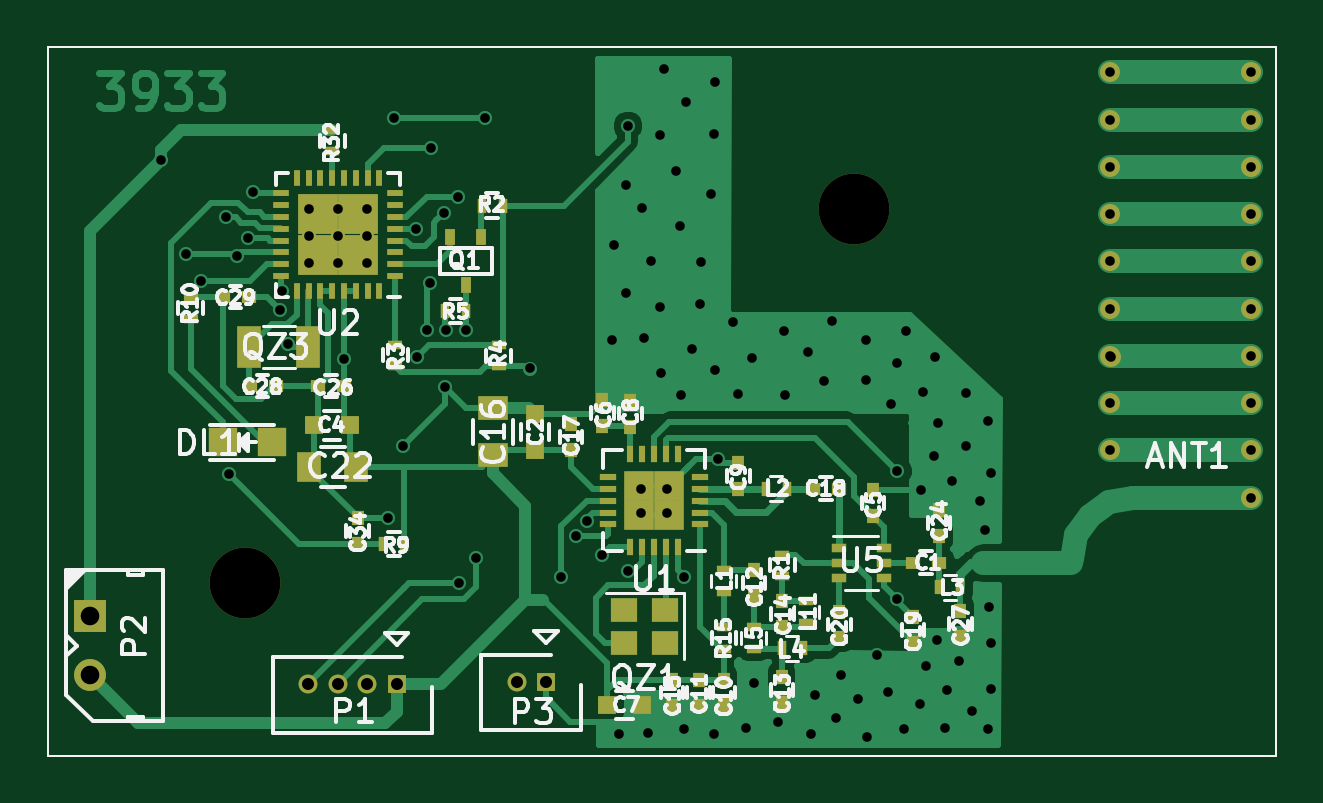
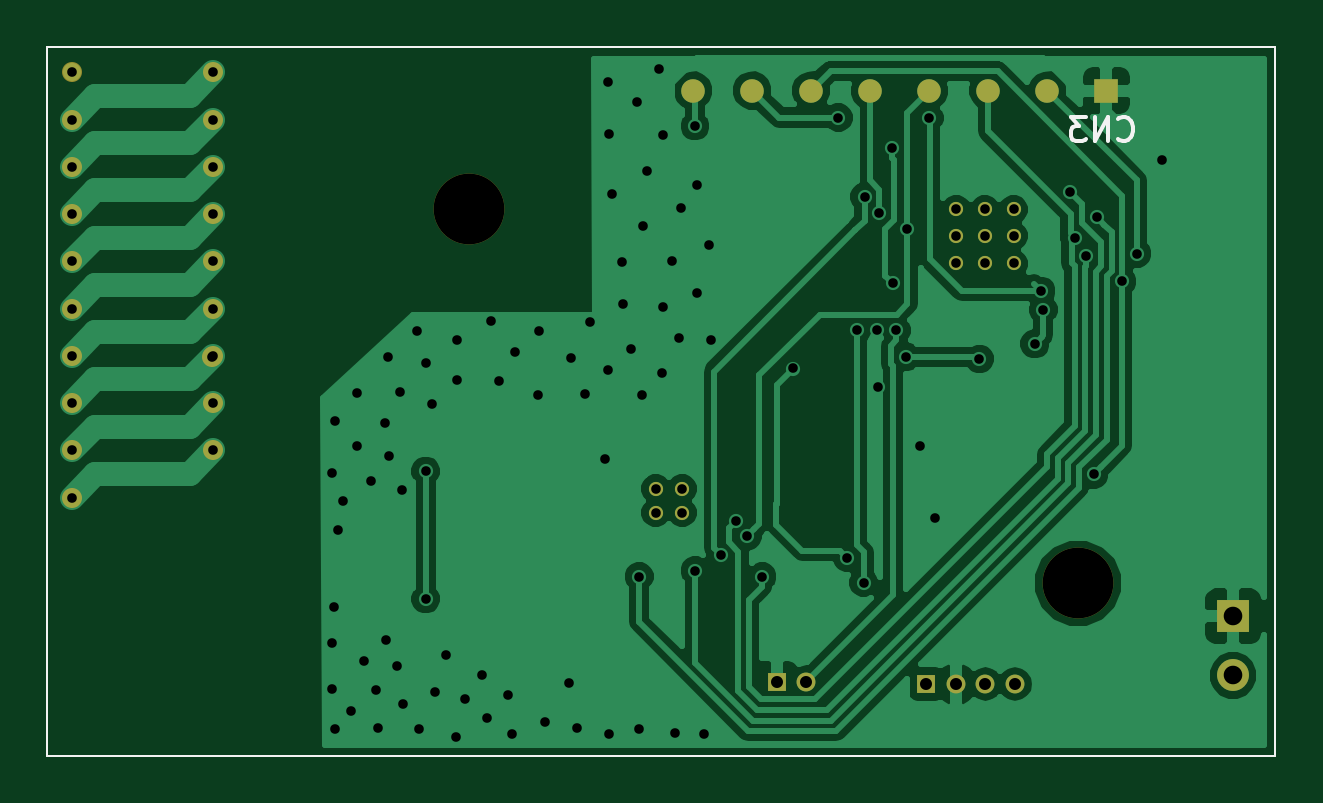
Circuit board: 11 layer files. Board 52.0 x 30.0 mm.
- bottom_copper: 3933-B.Cu.gbr (49621 bytes)
- bottom_mask: 3933-B.Mask.gbr (2527 bytes)
- paste: 3933-B.Paste.gbr (485 bytes)
- bottom_silk: 3933-B.SilkS.gbr (1360 bytes)
- outline: 3933-Edge.Cuts.gbr (486 bytes)
- top_copper: 3933-F.Cu.gbr (42836 bytes)
- top_mask: 3933-F.Mask.gbr (6977 bytes)
- paste: 3933-F.Paste.gbr (5187 bytes)
- top_silk: 3933-F.SilkS.gbr (47984 bytes)
- drill: 3933-NPTH.drl (198 bytes)
- drill: 3933.drl (2624 bytes)

=== bottom_copper: 3933-B.Cu.gbr (49621 bytes, source omitted) ===
=== bottom_mask: 3933-B.Mask.gbr ===
G04 #@! TF.FileFunction,Soldermask,Bot*
%FSLAX46Y46*%
G04 Gerber Fmt 4.6, Leading zero omitted, Abs format (unit mm)*
G04 Created by KiCad (PCBNEW 4.0.2+dfsg1-stable) date mer 23 gen 2019 10:30:30 CET*
%MOMM*%
G01*
G04 APERTURE LIST*
%ADD10C,0.100000*%
%ADD11C,0.863600*%
%ADD12R,1.000000X1.000000*%
%ADD13C,1.000000*%
%ADD14R,0.800000X0.800000*%
%ADD15O,0.800000X0.800000*%
%ADD16R,1.350000X1.350000*%
%ADD17C,1.350000*%
%ADD18C,0.600000*%
%ADD19C,3.000000*%
G04 APERTURE END LIST*
D10*
X173697120Y-70957440D02*
X121697120Y-70957440D01*
X173697120Y-100957440D02*
X173697120Y-70957440D01*
X121697120Y-100957440D02*
X173697120Y-100957440D01*
X121697120Y-70957440D02*
X121697120Y-100957440D01*
D11*
X166657020Y-82014060D02*
X166657020Y-82014060D01*
X166657020Y-84013040D02*
X166657020Y-84013040D01*
X166730680Y-84046060D02*
X166730680Y-84046060D01*
X166657020Y-86014560D02*
X166657020Y-86014560D01*
X166657020Y-88013540D02*
X166657020Y-88013540D01*
X172656500Y-88013540D02*
X172656500Y-88013540D01*
X172656500Y-86014560D02*
X172656500Y-86014560D01*
X172656500Y-84013040D02*
X172656500Y-84013040D01*
X172656500Y-82014060D02*
X172656500Y-82014060D01*
X172656500Y-80015080D02*
X172656500Y-80015080D01*
X172656500Y-78013560D02*
X172656500Y-78013560D01*
X172656500Y-76014580D02*
X172656500Y-76014580D01*
X172656500Y-74013060D02*
X172656500Y-74013060D01*
X172656500Y-72014080D02*
X172656500Y-72014080D01*
X166657020Y-72014080D02*
X166657020Y-72014080D01*
X166657020Y-74013060D02*
X166657020Y-74013060D01*
X166657020Y-76014580D02*
X166657020Y-76014580D01*
X166657020Y-78013560D02*
X166657020Y-78013560D01*
X166657020Y-80015080D02*
X166657020Y-80015080D01*
X172656500Y-90015060D02*
X172656500Y-90015060D01*
D12*
X128856740Y-72787320D03*
D13*
X131356740Y-72787320D03*
X133856740Y-72787320D03*
X136356740Y-72787320D03*
X138856740Y-72787320D03*
X141356740Y-72787320D03*
X143856740Y-72787320D03*
X146356740Y-72787320D03*
D14*
X136472620Y-97914460D03*
D15*
X135222620Y-97914460D03*
X133972620Y-97914460D03*
X132722620Y-97914460D03*
D16*
X123489720Y-95041720D03*
D17*
X123489720Y-97541720D03*
D14*
X142801340Y-97824100D03*
D15*
X141551340Y-97824100D03*
D18*
X147931980Y-90656380D03*
X146814380Y-90656380D03*
X147931980Y-89640380D03*
X146814380Y-89640380D03*
X135216922Y-80104356D03*
X133997722Y-80104356D03*
X132778522Y-80104356D03*
X135216922Y-78935956D03*
X133997722Y-78935956D03*
X132778522Y-78935956D03*
X135216922Y-77818356D03*
X133997722Y-77818356D03*
X132778522Y-77818356D03*
D19*
X130060700Y-93647260D03*
X155851860Y-77790040D03*
M02*

=== paste: 3933-B.Paste.gbr ===
G04 #@! TF.FileFunction,Paste,Bot*
%FSLAX46Y46*%
G04 Gerber Fmt 4.6, Leading zero omitted, Abs format (unit mm)*
G04 Created by KiCad (PCBNEW 4.0.2+dfsg1-stable) date mer 23 gen 2019 10:30:30 CET*
%MOMM*%
G01*
G04 APERTURE LIST*
%ADD10C,0.100000*%
G04 APERTURE END LIST*
D10*
X173697120Y-70957440D02*
X121697120Y-70957440D01*
X173697120Y-100957440D02*
X173697120Y-70957440D01*
X121697120Y-100957440D02*
X173697120Y-100957440D01*
X121697120Y-70957440D02*
X121697120Y-100957440D01*
M02*

=== bottom_silk: 3933-B.SilkS.gbr ===
G04 #@! TF.FileFunction,Legend,Bot*
%FSLAX46Y46*%
G04 Gerber Fmt 4.6, Leading zero omitted, Abs format (unit mm)*
G04 Created by KiCad (PCBNEW 4.0.2+dfsg1-stable) date mer 23 gen 2019 10:30:30 CET*
%MOMM*%
G01*
G04 APERTURE LIST*
%ADD10C,0.100000*%
%ADD11C,0.150000*%
G04 APERTURE END LIST*
D10*
X173697120Y-70957440D02*
X121697120Y-70957440D01*
X173697120Y-100957440D02*
X173697120Y-70957440D01*
X121697120Y-100957440D02*
X173697120Y-100957440D01*
X121697120Y-70957440D02*
X121697120Y-100957440D01*
D11*
X128350064Y-74820863D02*
X128302445Y-74868482D01*
X128159588Y-74916101D01*
X128064350Y-74916101D01*
X127921492Y-74868482D01*
X127826254Y-74773244D01*
X127778635Y-74678006D01*
X127731016Y-74487530D01*
X127731016Y-74344672D01*
X127778635Y-74154196D01*
X127826254Y-74058958D01*
X127921492Y-73963720D01*
X128064350Y-73916101D01*
X128159588Y-73916101D01*
X128302445Y-73963720D01*
X128350064Y-74011339D01*
X128778635Y-74916101D02*
X128778635Y-73916101D01*
X129350064Y-74916101D01*
X129350064Y-73916101D01*
X129731016Y-73916101D02*
X130350064Y-73916101D01*
X130016730Y-74297053D01*
X130159588Y-74297053D01*
X130254826Y-74344672D01*
X130302445Y-74392291D01*
X130350064Y-74487530D01*
X130350064Y-74725625D01*
X130302445Y-74820863D01*
X130254826Y-74868482D01*
X130159588Y-74916101D01*
X129873873Y-74916101D01*
X129778635Y-74868482D01*
X129731016Y-74820863D01*
M02*

=== outline: 3933-Edge.Cuts.gbr ===
G04 #@! TF.FileFunction,Profile,NP*
%FSLAX46Y46*%
G04 Gerber Fmt 4.6, Leading zero omitted, Abs format (unit mm)*
G04 Created by KiCad (PCBNEW 4.0.2+dfsg1-stable) date mer 23 gen 2019 10:30:30 CET*
%MOMM*%
G01*
G04 APERTURE LIST*
%ADD10C,0.100000*%
G04 APERTURE END LIST*
D10*
X173697120Y-70957440D02*
X121697120Y-70957440D01*
X173697120Y-100957440D02*
X173697120Y-70957440D01*
X121697120Y-100957440D02*
X173697120Y-100957440D01*
X121697120Y-70957440D02*
X121697120Y-100957440D01*
M02*

=== top_copper: 3933-F.Cu.gbr (42836 bytes, source omitted) ===
=== top_mask: 3933-F.Mask.gbr (6977 bytes, source omitted) ===
=== paste: 3933-F.Paste.gbr ===
G04 #@! TF.FileFunction,Paste,Top*
%FSLAX46Y46*%
G04 Gerber Fmt 4.6, Leading zero omitted, Abs format (unit mm)*
G04 Created by KiCad (PCBNEW 4.0.2+dfsg1-stable) date mer 23 gen 2019 10:30:30 CET*
%MOMM*%
G01*
G04 APERTURE LIST*
%ADD10C,0.100000*%
%ADD11R,0.600000X0.500000*%
%ADD12R,0.750000X0.800000*%
%ADD13R,0.800000X0.750000*%
%ADD14R,0.500000X0.600000*%
%ADD15R,1.250000X1.000000*%
%ADD16R,1.000000X1.250000*%
%ADD17R,1.198880X1.198880*%
%ADD18R,0.600000X0.400000*%
%ADD19R,0.400000X0.600000*%
%ADD20R,0.457200X0.711200*%
%ADD21R,1.000000X1.800000*%
%ADD22R,0.650000X0.400000*%
%ADD23R,1.150000X1.000000*%
%ADD24R,0.730000X0.300000*%
%ADD25R,0.300000X0.730000*%
%ADD26R,0.750000X0.750000*%
%ADD27R,0.700000X0.250000*%
%ADD28R,0.250000X0.700000*%
%ADD29R,1.035000X1.035000*%
G04 APERTURE END LIST*
D10*
X173697120Y-70957440D02*
X121697120Y-70957440D01*
X173697120Y-100957440D02*
X173697120Y-70957440D01*
X121697120Y-100957440D02*
X173697120Y-100957440D01*
X121697120Y-70957440D02*
X121697120Y-100957440D01*
D11*
X159442240Y-92766960D03*
X158342240Y-92766960D03*
D12*
X142344140Y-87982300D03*
X142344140Y-86482300D03*
D13*
X134487202Y-86963456D03*
X132987202Y-86963456D03*
D14*
X156636720Y-90797280D03*
X156636720Y-89697280D03*
X145186400Y-86997440D03*
X145186400Y-85897440D03*
D13*
X145372960Y-98796920D03*
X146872960Y-98796920D03*
D14*
X146367500Y-87010140D03*
X146367500Y-85910140D03*
X150947120Y-89647840D03*
X150947120Y-88547840D03*
X150324820Y-97718600D03*
X150324820Y-98818600D03*
X149263100Y-97719780D03*
X149263100Y-98819780D03*
X151597360Y-94198340D03*
X151597360Y-93098340D03*
X152778460Y-97601760D03*
X152778460Y-98701760D03*
X152803860Y-95508980D03*
X152803860Y-94408980D03*
X148137880Y-97721140D03*
X148137880Y-98821140D03*
D15*
X140555980Y-88232300D03*
X140555980Y-86232300D03*
D14*
X143855440Y-87993400D03*
X143855440Y-86893400D03*
D11*
X155202980Y-89640220D03*
X154102980Y-89640220D03*
D14*
X158335980Y-95066840D03*
X158335980Y-96166840D03*
X155219400Y-95940780D03*
X155219400Y-94840780D03*
D16*
X134770222Y-88718596D03*
X132770222Y-88718596D03*
D14*
X159440880Y-91629220D03*
X159440880Y-90529220D03*
D11*
X134232682Y-85299756D03*
X133132682Y-85299756D03*
D14*
X160342580Y-94830620D03*
X160342580Y-95930620D03*
D11*
X131349602Y-85284516D03*
X130249602Y-85284516D03*
X129107962Y-81535476D03*
X130207962Y-81535476D03*
D14*
X134823200Y-91991080D03*
X134823200Y-90891080D03*
D17*
X131213860Y-87674260D03*
X129115820Y-87674260D03*
D18*
X150332440Y-93094620D03*
X150332440Y-93994620D03*
D19*
X153001980Y-89647840D03*
X152101980Y-89647840D03*
X160337500Y-93805820D03*
X159437500Y-93805820D03*
X153670840Y-96396620D03*
X152770840Y-96396620D03*
D18*
X151599900Y-96409320D03*
X151599900Y-95509320D03*
X153812240Y-95310340D03*
X153812240Y-94410340D03*
D20*
X140063220Y-78968600D03*
X138742420Y-78968600D03*
X139402820Y-81000600D03*
D21*
X132744382Y-83636056D03*
X130244382Y-83636056D03*
D18*
X152803860Y-93331260D03*
X152803860Y-92431260D03*
D19*
X140072540Y-77655420D03*
X140972540Y-77655420D03*
D18*
X136414362Y-83547156D03*
X136414362Y-84447156D03*
X140790782Y-83556896D03*
X140790782Y-84456896D03*
D19*
X139419602Y-82119676D03*
X138519602Y-82119676D03*
X136802280Y-91982100D03*
X135902280Y-91982100D03*
D18*
X127750422Y-81545216D03*
X127750422Y-82445216D03*
X150334980Y-96409320D03*
X150334980Y-95509320D03*
X133747362Y-75361156D03*
X133747362Y-74461156D03*
D22*
X155216820Y-92132200D03*
X155216820Y-93432200D03*
X157116820Y-92782200D03*
X155216820Y-92782200D03*
X157116820Y-93432200D03*
X157116820Y-92132200D03*
D23*
X147853340Y-94769940D03*
X146103340Y-94769940D03*
X146103340Y-96169940D03*
X147853340Y-96169940D03*
D24*
X149338180Y-91148380D03*
X149338180Y-90648380D03*
X149338180Y-90148380D03*
X149338180Y-89648380D03*
X149338180Y-89148380D03*
D25*
X148373180Y-88183380D03*
X147873180Y-88183380D03*
X147373180Y-88183380D03*
X146873180Y-88183380D03*
X146373180Y-88183380D03*
D24*
X145408180Y-89148380D03*
X145408180Y-89648380D03*
X145408180Y-90148380D03*
X145408180Y-90648380D03*
X145408180Y-91148380D03*
D25*
X146373180Y-92113380D03*
X146873180Y-92113380D03*
X147373180Y-92113380D03*
X147873180Y-92113380D03*
X148373180Y-92113380D03*
D26*
X146748180Y-89523380D03*
X146748180Y-90773380D03*
X147998180Y-89523380D03*
X147998180Y-90773380D03*
D27*
X136397722Y-80635156D03*
X136397722Y-80135156D03*
X136397722Y-79635156D03*
X136397722Y-79135156D03*
X136397722Y-78635156D03*
X136397722Y-78135156D03*
X136397722Y-77635156D03*
X136397722Y-77135156D03*
D28*
X135747722Y-76485156D03*
X135247722Y-76485156D03*
X134747722Y-76485156D03*
X134247722Y-76485156D03*
X133747722Y-76485156D03*
X133247722Y-76485156D03*
X132747722Y-76485156D03*
X132247722Y-76485156D03*
D27*
X131597722Y-77135156D03*
X131597722Y-77635156D03*
X131597722Y-78135156D03*
X131597722Y-78635156D03*
X131597722Y-79135156D03*
X131597722Y-79635156D03*
X131597722Y-80135156D03*
X131597722Y-80635156D03*
D28*
X132247722Y-81285156D03*
X132747722Y-81285156D03*
X133247722Y-81285156D03*
X133747722Y-81285156D03*
X134247722Y-81285156D03*
X134747722Y-81285156D03*
X135247722Y-81285156D03*
X135747722Y-81285156D03*
D29*
X133135222Y-78022656D03*
X133135222Y-79747656D03*
X134860222Y-78022656D03*
X134860222Y-79747656D03*
M02*

=== top_silk: 3933-F.SilkS.gbr (47984 bytes, source omitted) ===
=== drill: 3933-NPTH.drl ===
M48
;DRILL file {KiCad 4.0.2+dfsg1-stable} date mer 23 gen 2019 10:30:22 CET
;FORMAT={-:-/ absolute / inch / decimal}
FMAT,2
INCH,TZ
T1C0.118
%
G90
G05
M72
T1
X5.1205Y-3.6869
X6.1359Y-3.0626
T0
M30

=== drill: 3933.drl ===
M48
;DRILL file {KiCad 4.0.2+dfsg1-stable} date mer 23 gen 2019 10:30:22 CET
;FORMAT={-:-/ absolute / inch / decimal}
FMAT,2
INCH,TZ
T1C0.016
T2C0.020
T3C0.031
%
G90
G05
M72
T1
X4.9795Y-2.9819
X5.0218Y-3.1372
X5.0468Y-3.1837
X5.0881Y-3.0771
X5.094Y-3.5051
X5.1065Y-3.1417
X5.1258Y-3.1106
X5.1343Y-3.0345
X5.1783Y-3.2308
X5.182Y-3.1996
X5.1923Y-3.2877
X5.2275Y-3.0637
X5.2275Y-3.1077
X5.2275Y-3.1537
X5.2755Y-3.0637
X5.2755Y-3.1077
X5.2755Y-3.1537
X5.2848Y-3.3129
X5.3235Y-3.0637
X5.3235Y-3.1077
X5.3235Y-3.1537
X5.3582Y-3.578
X5.3682Y-2.9113
X5.384Y-3.4582
X5.4051Y-3.0961
X5.4072Y-3.3094
X5.423Y-3.265
X5.4294Y-3.1859
X5.431Y-2.961
X5.4512Y-3.0696
X5.4538Y-3.3598
X5.4545Y-3.265
X5.4758Y-3.0427
X5.4775Y-3.6859
X5.4891Y-3.265
X5.5048Y-3.6442
X5.5195Y-2.9108
X5.5946Y-3.3288
X5.6468Y-3.6758
X5.6713Y-3.6077
X5.6907Y-3.5829
X5.7155Y-3.6401
X5.7326Y-3.2808
X5.736Y-3.1229
X5.7429Y-3.938
X5.7556Y-3.2027
X5.7561Y-3.0222
X5.7584Y-3.6658
X5.7588Y-2.9246
X5.7801Y-3.5291
X5.7801Y-3.5691
X5.7821Y-3.0618
X5.7849Y-3.2783
X5.7919Y-3.9363
X5.7974Y-3.1492
X5.8119Y-2.9397
X5.8119Y-3.2268
X5.8143Y-3.3366
X5.8187Y-2.8303
X5.8241Y-3.5291
X5.8241Y-3.5691
X5.8392Y-2.9998
X5.846Y-3.0908
X5.8467Y-3.3724
X5.8517Y-3.6755
X5.8517Y-3.9304
X5.8546Y-2.8853
X5.8646Y-3.2965
X5.8791Y-3.2217
X5.881Y-3.1509
X5.8968Y-3.0375
X5.9026Y-3.9382
X5.9027Y-2.9384
X5.903Y-3.3311
X5.9044Y-2.8507
X5.9092Y-3.4793
X5.9329Y-3.2509
X5.9418Y-3.372
X5.9545Y-3.9274
X5.9648Y-3.3119
X5.9682Y-3.853
X6.0094Y-3.9186
X6.0186Y-3.2658
X6.0205Y-3.3728
X6.0583Y-3.3008
X6.0632Y-3.9372
X6.0701Y-3.8736
X6.086Y-3.349
X6.0979Y-3.2492
X6.1053Y-3.9108
X6.1132Y-3.8393
X6.1426Y-3.8795
X6.1551Y-3.2812
X6.1559Y-3.3477
X6.1573Y-3.9431
X6.1729Y-3.807
X6.1925Y-3.8687
X6.1968Y-3.3883
X6.2066Y-3.3192
X6.2074Y-3.4998
X6.2074Y-3.7129
X6.218Y-3.9304
X6.2228Y-3.2667
X6.2454Y-3.8883
X6.2464Y-3.5314
X6.251Y-3.3674
X6.2552Y-3.8246
X6.2689Y-3.4744
X6.2706Y-3.3094
X6.274Y-3.7808
X6.2749Y-3.419
X6.2865Y-3.9284
X6.2895Y-3.8648
X6.2987Y-3.5166
X6.311Y-3.8168
X6.3213Y-3.3695
X6.3222Y-3.4573
X6.3326Y-3.899
X6.3448Y-3.5502
X6.3541Y-3.5986
X6.358Y-3.9294
X6.3588Y-3.4168
X6.36Y-3.7257
X6.3629Y-3.7864
X6.3639Y-3.8628
X6.364Y-3.5029
X6.5613Y-2.8352
X6.5613Y-2.9139
X6.5613Y-2.9927
X6.5613Y-3.0714
X6.5613Y-3.1502
X6.5613Y-3.2289
X6.5613Y-3.3076
X6.5613Y-3.3864
X6.5613Y-3.4651
X6.5642Y-3.3089
X6.7975Y-2.8352
X6.7975Y-2.9139
X6.7975Y-2.9927
X6.7975Y-3.0714
X6.7975Y-3.1502
X6.7975Y-3.2289
X6.7975Y-3.3076
X6.7975Y-3.3864
X6.7975Y-3.4651
X6.7975Y-3.5439
T2
X5.2253Y-3.8549
X5.2745Y-3.8549
X5.3237Y-3.8549
X5.3729Y-3.8549
X5.5729Y-3.8513
X5.6221Y-3.8513
T3
X4.8618Y-3.7418
X4.8618Y-3.8402
T0
M30

